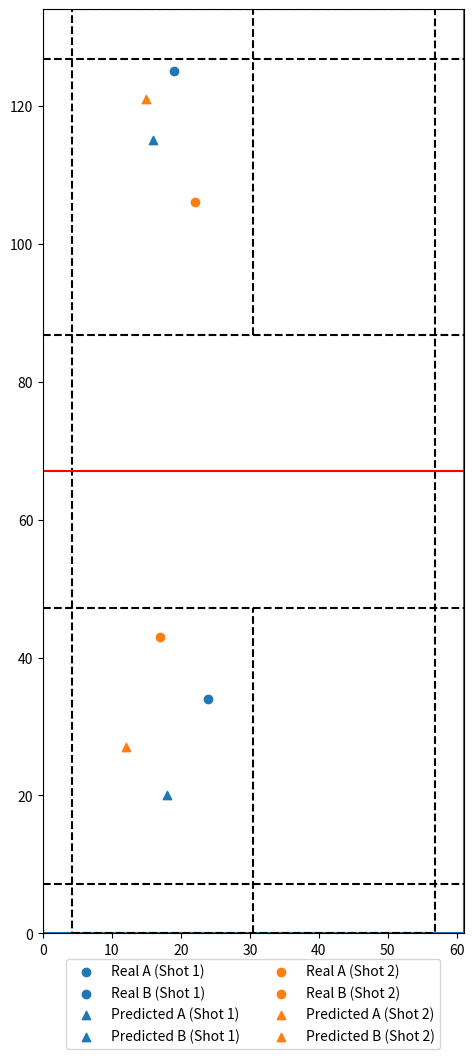

Write the Python code that produced this figure.
import matplotlib.pyplot as plt


import matplotlib.colors as mcolors


def draw_badminton_field_and_position(player_positions, shot_indices):
    """
    Draw badminton court with real and predicted positions for selected shots with distinct colors for each shot,
    and a correctly colored and non-overlapping legend.

    :param player_positions: List of tuples containing pairs of real and predicted coordinates for two players (A and B)
    :param shot_indices: List of indices of shots to be plotted
    """
    # Set up figure and axis
    fig, ax = plt.subplots(
        figsize=(6, 12)
    )  # Increased figure height for better legend placement

    # Set axis limits and aspect ratio
    ax.set_xlim(0, 61)
    ax.set_ylim(0, 134)
    ax.set_aspect("equal")

    # Draw court boundary
    plt.plot([0, 61, 61, 0, 0], [0, 0, 134, 134, 0])
    plt.plot([(4.2), (61 - 4.2), (61 - 4.2), (4.2), (4.2)], [0, 0, 134, 134, 0], "k--")

    # Draw center line and center circle
    plt.plot([61 / 2, 61 / 2], [0, 134 / 2 - 19.8], "k--")
    plt.plot([61 / 2, 61 / 2], [134 / 2 + 19.8, 134], "k--")

    # Short service lines
    plt.plot([0, 61], [134 / 2 - 19.8, 134 / 2 - 19.8], "k--")
    plt.plot([0, 61], [134 / 2 + 19.8, 134 / 2 + 19.8], "k--")

    # Long service lines
    plt.plot([0, 61], [7.2, 7.2], "k--")
    plt.plot([0, 61], [134 - 7.2, 134 - 7.2], "k--")

    # Draw net
    plt.plot([0, 61], [134 / 2, 134 / 2], "r-")

    # Define distinct colors for each shot
    colors = list(mcolors.TABLEAU_COLORS)  # using Tableau colors for distinction

    # Plot real and predicted positions for selected shots with different colors
    for i, index in enumerate(shot_indices):
        real_positions = player_positions["Target P"][index]
        pred_positions = player_positions["Predict P"][index]
        color = colors[i % len(colors)]

        # Real positions of players A and B
        plt.scatter(
            *real_positions[0], c=color, marker="o", label=f"Real A (Shot {index+1})"
        )
        plt.scatter(
            *real_positions[1], c=color, marker="o", label=f"Real B (Shot {index+1})"
        )

        # Predicted positions of players A and B
        plt.scatter(
            *pred_positions[0],
            c=color,
            marker="^",
            label=f"Predicted A (Shot {index+1})",
        )
        plt.scatter(
            *pred_positions[1],
            c=color,
            marker="^",
            label=f"Predicted B (Shot {index+1})",
        )

    # Add legend at the bottom, outside of the plot
    plt.legend(loc="upper center", bbox_to_anchor=(0.5, -0.02), ncol=2)
    # save plot
    plt.savefig("plot.png")

    # Show plot
    plt.show()


def format_player_positions(data):
    # Splitting the data into Target P and Predict P lists
    target_p = data["Target P"]
    predict_p = data["Predict P"]

    # Initializing lists to hold the corrected positions
    target_positions_corrected = []
    predict_positions_corrected = []

    # Function to reorder tuples based on y coordinate
    def reorder_tuple(pair):
        return (pair[1], pair[0]) if pair[0][1] > 67 else (pair[0], pair[1])

    # Reordering and appending the tuples for both Target P and Predict P
    for i in range(0, len(target_p), 2):
        target_positions_corrected.append(reorder_tuple((target_p[i], target_p[i + 1])))
        predict_positions_corrected.append(
            reorder_tuple((predict_p[i], predict_p[i + 1]))
        )

    # Creating the final dictionary
    player_positions_corrected = {
        "Target P": target_positions_corrected,
        "Predict P": predict_positions_corrected,
    }

    return player_positions_corrected


if __name__ == "__main__":
    # Sample data
    data = {
        "Target P": [(19, 125), (24, 34), (22, 106), (17, 43), (23, 89), (23, 46)],
        "Predict P": [(16, 115), (18, 20), (15, 121), (12, 27), (36, 90), (26, 32)],
    }

    # Formatting the data
    formatted_data = format_player_positions(data)
    print(formatted_data)
    # Corrected test data to match the format
    # player_positions_corrected = {
    #     "Target P": [
    #         ((19, 125), (24, 34)),
    #         ((22, 106), (17, 43)),
    #         ((23, 89), (23, 46)),
    #     ],
    #     "Predict P": [
    #         ((16, 115), (18, 20)),
    #         ((15, 121), (12, 27)),
    #         ((36, 90), (26, 32)),
    #     ],
    # }

    # Example usage: plot positions for shots 1 and 2
    draw_badminton_field_and_position(formatted_data, [0, 1])
